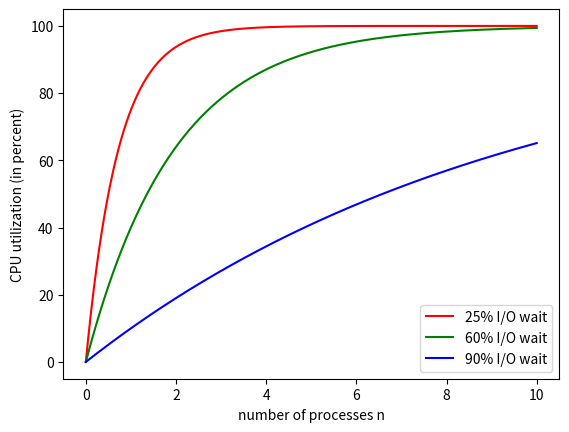

This figure's Python source:
import numpy as np
import math
import matplotlib.pyplot as plt

n = np.linspace(0, 10, 1000)
x = 1 - 0.25**n
y = 1 - 0.6**n
z = 1-0.9**n

plt.plot(n, x*100, 'r', label="25% I/O wait")
plt.plot(n, y*100, 'g', label="60% I/O wait")
plt.plot(n, z*100, 'b', label="90% I/O wait")
plt.xlabel('number of processes n')
plt.ylabel('CPU utilization (in percent)')
plt.legend()
plt.show()